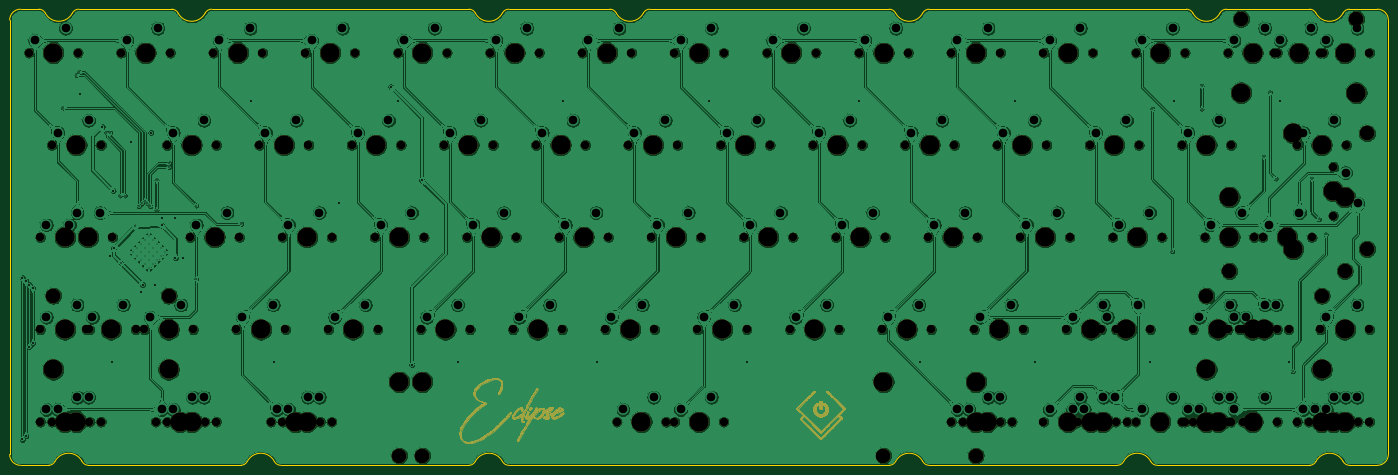
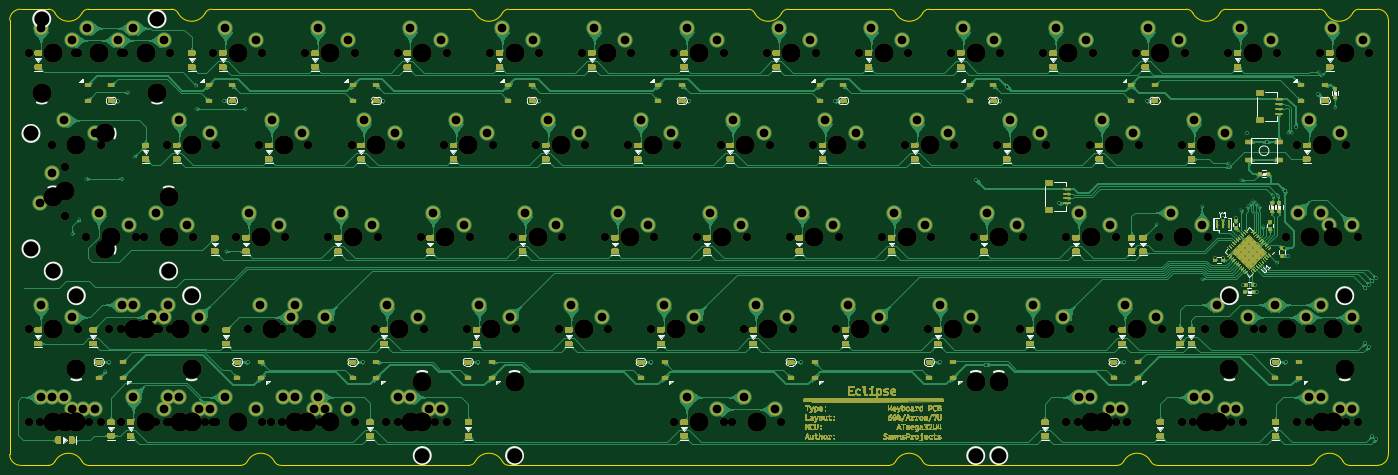
Circuit board: 11 layer files. Board 284.7 x 94.2 mm.
- bottom_copper: Eclipse60-B_Cu.gbr (3850983 bytes)
- bottom_mask: Eclipse60-B_Mask.gbr (333233 bytes)
- paste: Eclipse60-B_Paste.gbr (80833 bytes)
- bottom_silk: Eclipse60-B_SilkS.gbr (42234 bytes)
- outline: Eclipse60-Edge_Cuts.gbr (5028 bytes)
- top_copper: Eclipse60-F_Cu.gbr (2351532 bytes)
- top_mask: Eclipse60-F_Mask.gbr (89130 bytes)
- paste: Eclipse60-F_Paste.gbr (477 bytes)
- top_silk: Eclipse60-F_SilkS.gbr (478 bytes)
- drill: Eclipse60-NPTH.drl (4875 bytes)
- drill: Eclipse60-PTH.drl (4861 bytes)

=== bottom_copper: Eclipse60-B_Cu.gbr (3850983 bytes, source omitted) ===
=== bottom_mask: Eclipse60-B_Mask.gbr (333233 bytes, source omitted) ===
=== paste: Eclipse60-B_Paste.gbr (80833 bytes, source omitted) ===
=== bottom_silk: Eclipse60-B_SilkS.gbr (42234 bytes, source omitted) ===
=== outline: Eclipse60-Edge_Cuts.gbr ===
%TF.GenerationSoftware,KiCad,Pcbnew,(5.1.11)-1*%
%TF.CreationDate,2022-09-07T08:58:02+07:00*%
%TF.ProjectId,Eclipse60,45636c69-7073-4653-9630-2e6b69636164,rev?*%
%TF.SameCoordinates,Original*%
%TF.FileFunction,Profile,NP*%
%FSLAX46Y46*%
G04 Gerber Fmt 4.6, Leading zero omitted, Abs format (unit mm)*
G04 Created by KiCad (PCBNEW (5.1.11)-1) date 2022-09-07 08:58:02*
%MOMM*%
%LPD*%
G01*
G04 APERTURE LIST*
%TA.AperFunction,Profile*%
%ADD10C,0.200000*%
%TD*%
G04 APERTURE END LIST*
D10*
X78169426Y-122493545D02*
G75*
G02*
X83755566Y-122493544I2793070J-1456450D01*
G01*
X218972602Y-123299997D02*
G75*
G02*
X217642566Y-122493544I0J1500002D01*
G01*
X85085600Y-123299997D02*
G75*
G02*
X83755566Y-122493544I1J1500001D01*
G01*
X259144426Y-122493543D02*
G75*
G02*
X264730566Y-122493544I2793070J-1456451D01*
G01*
X125256425Y-122493543D02*
G75*
G02*
X123926391Y-123299995I-1330035J693548D01*
G01*
X125256426Y-122493543D02*
G75*
G02*
X130842566Y-122493544I2793070J-1456451D01*
G01*
X212056426Y-122493543D02*
G75*
G02*
X217642566Y-122493544I2793070J-1456451D01*
G01*
X257814391Y-123299995D02*
X218972601Y-123299996D01*
X259144425Y-122493543D02*
G75*
G02*
X257814391Y-123299995I-1330034J693548D01*
G01*
X76839391Y-123299995D02*
X45372601Y-123299996D01*
X37126391Y-123299995D02*
X31349996Y-123299996D01*
X29099996Y-31349996D02*
G75*
G02*
X31349996Y-29099996I2250000J0D01*
G01*
X78169424Y-122493544D02*
G75*
G02*
X76839391Y-123299995I-1330033J693548D01*
G01*
X45372600Y-123299997D02*
G75*
G02*
X44042566Y-122493544I1J1500001D01*
G01*
X210726391Y-123299995D02*
X132172601Y-123299996D01*
X123926391Y-123299995D02*
X85085601Y-123299996D01*
X31349996Y-29099996D02*
X35126890Y-29099996D01*
X29099996Y-121049996D02*
X29099997Y-31349996D01*
X31349996Y-123299996D02*
G75*
G02*
X29099996Y-121049996I0J2250000D01*
G01*
X38456425Y-122493545D02*
G75*
G02*
X37126391Y-123299995I-1330033J693549D01*
G01*
X132172601Y-123299998D02*
G75*
G02*
X130842566Y-122493544I1J1500002D01*
G01*
X212056424Y-122493544D02*
G75*
G02*
X210726391Y-123299995I-1330033J693548D01*
G01*
X38456426Y-122493545D02*
G75*
G02*
X44042566Y-122493544I2793070J-1456450D01*
G01*
X266060602Y-123299997D02*
G75*
G02*
X264730566Y-122493544I0J1500002D01*
G01*
X297527391Y-123299995D02*
X266060601Y-123299996D01*
X298857425Y-122493543D02*
G75*
G02*
X297527391Y-123299995I-1330034J693548D01*
G01*
X42043067Y-29906448D02*
G75*
G02*
X36456925Y-29906447I-2793071J1456451D01*
G01*
X62551889Y-29099996D02*
G75*
G02*
X63881924Y-29906447I1J-1500000D01*
G01*
X43373102Y-29099996D02*
X62551889Y-29099996D01*
X35126890Y-29099996D02*
G75*
G02*
X36456925Y-29906447I1J-1500000D01*
G01*
X42043068Y-29906448D02*
G75*
G02*
X43373102Y-29099996I1330034J-693548D01*
G01*
X297527065Y-29099996D02*
G75*
G02*
X298857100Y-29906447I1J-1500001D01*
G01*
X217643643Y-29906449D02*
G75*
G02*
X212057500Y-29906447I-2793071J1456452D01*
G01*
X130842644Y-29906448D02*
G75*
G02*
X132172678Y-29099996I1330034J-693548D01*
G01*
X132172678Y-29099996D02*
X153039389Y-29099996D01*
X311549996Y-123299995D02*
X305773601Y-123299996D01*
X313799996Y-31349996D02*
X313799996Y-121049996D01*
X217643643Y-29906448D02*
G75*
G02*
X218973677Y-29099996I1330034J-693548D01*
G01*
X130842643Y-29906449D02*
G75*
G02*
X125256500Y-29906447I-2793071J1456452D01*
G01*
X279018067Y-29906448D02*
G75*
G02*
X280348102Y-29099996I1330035J-693549D01*
G01*
X313799995Y-121049996D02*
G75*
G02*
X311549996Y-123299995I-2249999J0D01*
G01*
X311549995Y-29099997D02*
G75*
G02*
X313799996Y-31349996I1J-2250000D01*
G01*
X305773278Y-29099996D02*
X311549996Y-29099997D01*
X304443243Y-29906449D02*
G75*
G02*
X298857100Y-29906447I-2793071J1456452D01*
G01*
X272101890Y-29099997D02*
G75*
G02*
X273431924Y-29906447I1J-1499999D01*
G01*
X70798102Y-29099996D02*
X123926465Y-29099996D01*
X280348102Y-29099996D02*
X297527065Y-29099996D01*
X279018067Y-29906449D02*
G75*
G02*
X273431924Y-29906447I-2793071J1456452D01*
G01*
X218973677Y-29099996D02*
X272101889Y-29099996D01*
X210727466Y-29099997D02*
G75*
G02*
X212057500Y-29906447I1J-1499999D01*
G01*
X159955567Y-29906447D02*
G75*
G02*
X161285678Y-29099996I1330034J-693549D01*
G01*
X69468068Y-29906448D02*
G75*
G02*
X70798102Y-29099996I1330034J-693548D01*
G01*
X153039390Y-29099997D02*
G75*
G02*
X154369424Y-29906447I1J-1499999D01*
G01*
X69468067Y-29906449D02*
G75*
G02*
X63881924Y-29906447I-2793071J1456452D01*
G01*
X161285678Y-29099996D02*
X210727465Y-29099996D01*
X123926466Y-29099997D02*
G75*
G02*
X125256500Y-29906447I1J-1499999D01*
G01*
X304443244Y-29906448D02*
G75*
G02*
X305773278Y-29099996I1330034J-693548D01*
G01*
X159955568Y-29906448D02*
G75*
G02*
X154369424Y-29906447I-2793072J1456451D01*
G01*
X298857426Y-122493543D02*
G75*
G02*
X304443566Y-122493544I2793070J-1456451D01*
G01*
X305773601Y-123299998D02*
G75*
G02*
X304443566Y-122493544I1J1500002D01*
G01*
M02*

=== top_copper: Eclipse60-F_Cu.gbr (2351532 bytes, source omitted) ===
=== top_mask: Eclipse60-F_Mask.gbr (89130 bytes, source omitted) ===
=== paste: Eclipse60-F_Paste.gbr ===
%TF.GenerationSoftware,KiCad,Pcbnew,(5.1.11)-1*%
%TF.CreationDate,2022-09-07T08:58:02+07:00*%
%TF.ProjectId,Eclipse60,45636c69-7073-4653-9630-2e6b69636164,rev?*%
%TF.SameCoordinates,Original*%
%TF.FileFunction,Paste,Top*%
%TF.FilePolarity,Positive*%
%FSLAX46Y46*%
G04 Gerber Fmt 4.6, Leading zero omitted, Abs format (unit mm)*
G04 Created by KiCad (PCBNEW (5.1.11)-1) date 2022-09-07 08:58:02*
%MOMM*%
%LPD*%
G01*
G04 APERTURE LIST*
G04 APERTURE END LIST*
M02*

=== top_silk: Eclipse60-F_SilkS.gbr ===
%TF.GenerationSoftware,KiCad,Pcbnew,(5.1.11)-1*%
%TF.CreationDate,2022-09-07T08:58:02+07:00*%
%TF.ProjectId,Eclipse60,45636c69-7073-4653-9630-2e6b69636164,rev?*%
%TF.SameCoordinates,Original*%
%TF.FileFunction,Legend,Top*%
%TF.FilePolarity,Positive*%
%FSLAX46Y46*%
G04 Gerber Fmt 4.6, Leading zero omitted, Abs format (unit mm)*
G04 Created by KiCad (PCBNEW (5.1.11)-1) date 2022-09-07 08:58:02*
%MOMM*%
%LPD*%
G01*
G04 APERTURE LIST*
G04 APERTURE END LIST*
M02*

=== drill: Eclipse60-NPTH.drl ===
M48
; DRILL file {KiCad (5.1.11)-1} date 09/07/22 08:58:03
; FORMAT={-:-/ absolute / metric / decimal}
; #@! TF.CreationDate,2022-09-07T08:58:03+07:00
; #@! TF.GenerationSoftware,Kicad,Pcbnew,(5.1.11)-1
; #@! TF.FileFunction,NonPlated,1,2,NPTH
FMAT,2
METRIC
T1C1.750
T2C3.048
T3C3.988
%
G90
G05
T1
X33.02Y-38.1
X35.401Y-76.2
X35.401Y-95.25
X35.401Y-114.3
X37.782Y-57.15
X37.782Y-114.3
X40.164Y-76.2
X43.18Y-38.1
X44.926Y-95.25
X45.561Y-76.2
X45.561Y-95.25
X45.561Y-114.3
X47.942Y-57.15
X47.942Y-114.3
X50.324Y-76.2
X52.07Y-38.1
X55.086Y-95.25
X56.832Y-95.25
X59.214Y-114.3
X61.595Y-57.15
X61.595Y-114.3
X62.23Y-38.1
X66.358Y-76.2
X66.992Y-95.25
X69.374Y-114.3
X71.12Y-38.1
X71.755Y-57.15
X71.755Y-114.3
X75.882Y-95.25
X76.517Y-76.2
X80.645Y-57.15
X81.28Y-38.1
X83.026Y-114.3
X85.407Y-76.2
X85.407Y-114.3
X86.042Y-95.25
X90.17Y-38.1
X90.805Y-57.15
X93.186Y-114.3
X94.932Y-95.25
X95.567Y-76.2
X95.567Y-114.3
X99.695Y-57.15
X100.33Y-38.1
X104.457Y-76.2
X105.093Y-95.25
X109.22Y-38.1
X109.855Y-57.15
X113.983Y-95.25
X114.617Y-76.2
X118.745Y-57.15
X119.38Y-38.1
X123.507Y-76.2
X124.142Y-95.25
X128.27Y-38.1
X128.905Y-57.15
X133.032Y-95.25
X133.667Y-76.2
X137.795Y-57.15
X138.43Y-38.1
X142.558Y-76.2
X143.192Y-95.25
X147.32Y-38.1
X147.955Y-57.15
X152.082Y-95.25
X152.718Y-76.2
X154.464Y-114.3
X156.845Y-57.15
X157.48Y-38.1
X161.607Y-76.2
X162.243Y-95.25
X164.624Y-114.3
X166.37Y-38.1
X166.37Y-114.3
X167.005Y-57.15
X171.132Y-95.25
X171.767Y-76.2
X175.895Y-57.15
X176.53Y-38.1
X176.53Y-114.3
X180.657Y-76.2
X181.292Y-95.25
X185.42Y-38.1
X186.055Y-57.15
X190.183Y-95.25
X190.817Y-76.2
X194.945Y-57.15
X195.58Y-38.1
X199.707Y-76.2
X200.343Y-95.25
X204.47Y-38.1
X205.105Y-57.15
X209.232Y-95.25
X209.867Y-76.2
X213.995Y-57.15
X214.63Y-38.1
X218.757Y-76.2
X219.392Y-95.25
X223.52Y-38.1
X223.52Y-114.3
X224.155Y-57.15
X225.901Y-114.3
X228.282Y-95.25
X228.917Y-76.2
X233.045Y-57.15
X233.68Y-38.1
X233.68Y-114.3
X236.061Y-114.3
X237.807Y-76.2
X238.442Y-95.25
X242.57Y-38.1
X242.57Y-114.3
X243.205Y-57.15
X247.332Y-95.25
X247.332Y-114.3
X247.968Y-76.2
X249.714Y-114.3
X252.095Y-57.15
X252.73Y-38.1
X252.73Y-114.3
X254.476Y-95.25
X256.858Y-76.2
X257.493Y-95.25
X257.493Y-114.3
X259.874Y-114.3
X261.62Y-38.1
X261.62Y-114.3
X262.255Y-57.15
X264.636Y-95.25
X267.017Y-76.2
X271.145Y-57.15
X271.145Y-114.3
X271.78Y-38.1
X271.78Y-114.3
X273.526Y-95.25
X273.526Y-114.3
X275.907Y-76.2
X280.67Y-38.1
X280.67Y-95.25
X280.67Y-114.3
X281.305Y-57.15
X281.305Y-114.3
X283.051Y-95.25
X283.686Y-95.25
X283.686Y-114.3
X286.067Y-76.2
X287.814Y-76.2
X290.195Y-38.1
X290.83Y-38.1
X290.83Y-95.25
X290.83Y-114.3
X293.211Y-95.25
X294.957Y-57.15
X294.957Y-114.3
X297.339Y-114.3
X297.974Y-76.2
X299.72Y-38.1
X299.72Y-95.25
X299.72Y-114.3
X300.355Y-38.1
X302.419Y-61.595
X302.419Y-71.755
X305.118Y-57.15
X305.118Y-114.3
X307.499Y-114.3
X309.88Y-38.1
X309.88Y-95.25
X309.88Y-114.3
T2
X38.1Y-88.265
X61.912Y-88.265
X109.544Y-121.285
X114.3Y-121.285
X209.544Y-121.285
X228.6Y-121.285
X276.225Y-88.265
X280.988Y-83.185
X283.369Y-31.115
X300.037Y-88.265
X304.8Y-83.185
X307.181Y-31.115
X309.404Y-54.737
X309.404Y-78.613
T3
X38.1Y-38.1
X38.1Y-103.505
X40.481Y-76.2
X40.481Y-95.25
X40.481Y-114.3
X42.862Y-57.15
X42.862Y-114.3
X45.244Y-76.2
X50.006Y-95.25
X57.15Y-38.1
X61.912Y-95.25
X61.912Y-103.505
X64.294Y-114.3
X66.675Y-57.15
X66.675Y-114.3
X71.438Y-76.2
X76.2Y-38.1
X80.962Y-95.25
X85.725Y-57.15
X88.106Y-114.3
X90.487Y-76.2
X90.487Y-114.3
X95.25Y-38.1
X100.012Y-95.25
X104.775Y-57.15
X109.537Y-76.2
X109.544Y-106.045
X114.3Y-38.1
X114.3Y-106.045
X119.062Y-95.25
X123.825Y-57.15
X128.588Y-76.2
X133.35Y-38.1
X138.112Y-95.25
X142.875Y-57.15
X147.637Y-76.2
X152.4Y-38.1
X157.162Y-95.25
X159.544Y-114.3
X161.925Y-57.15
X166.688Y-76.2
X171.45Y-38.1
X171.45Y-114.3
X176.213Y-95.25
X180.975Y-57.15
X185.737Y-76.2
X190.5Y-38.1
X195.262Y-95.25
X200.025Y-57.15
X204.787Y-76.2
X209.544Y-106.045
X209.55Y-38.1
X214.312Y-95.25
X219.075Y-57.15
X223.837Y-76.2
X228.6Y-38.1
X228.6Y-106.045
X228.6Y-114.3
X230.981Y-114.3
X233.362Y-95.25
X238.125Y-57.15
X242.887Y-76.2
X247.65Y-38.1
X247.65Y-114.3
X252.412Y-95.25
X252.412Y-114.3
X254.794Y-114.3
X257.175Y-57.15
X259.556Y-95.25
X261.938Y-76.2
X266.7Y-38.1
X266.7Y-114.3
X276.225Y-57.15
X276.225Y-103.505
X276.225Y-114.3
X278.606Y-95.25
X278.606Y-114.3
X280.988Y-67.945
X280.988Y-76.2
X283.369Y-46.355
X285.75Y-38.1
X285.75Y-95.25
X285.75Y-114.3
X288.131Y-95.25
X292.894Y-76.2
X294.164Y-54.737
X294.164Y-78.613
X295.275Y-38.1
X300.037Y-57.15
X300.037Y-103.505
X300.037Y-114.3
X302.419Y-66.675
X302.419Y-114.3
X304.8Y-38.1
X304.8Y-67.945
X304.8Y-95.25
X304.8Y-114.3
X307.181Y-46.355
T0
M30

=== drill: Eclipse60-PTH.drl ===
M48
; DRILL file {KiCad (5.1.11)-1} date 09/07/22 08:58:03
; FORMAT={-:-/ absolute / metric / decimal}
; #@! TF.CreationDate,2022-09-07T08:58:03+07:00
; #@! TF.GenerationSoftware,Kicad,Pcbnew,(5.1.11)-1
; #@! TF.FileFunction,Plated,1,2,PTH
FMAT,2
METRIC
T1C0.200
T2C0.300
T3C0.400
T4C1.800
%
G90
G05
T1
X54.512Y-79.231
X55.334Y-78.409
X55.334Y-80.053
X56.156Y-77.587
X56.156Y-79.231
X56.156Y-80.875
X56.978Y-76.765
X56.978Y-78.409
X56.978Y-80.053
X56.978Y-81.697
X57.8Y-75.943
X57.8Y-77.587
X57.8Y-79.231
X57.8Y-80.875
X57.8Y-82.519
X58.622Y-76.765
X58.622Y-78.409
X58.622Y-80.053
X58.622Y-81.697
X59.444Y-77.587
X59.444Y-79.231
X59.444Y-80.875
X60.266Y-78.409
X60.266Y-80.053
X61.088Y-79.231
T2
X40.125Y-49.45
X42.883Y-42.684
X43.453Y-42.084
X49.019Y-54.584
X49.869Y-54.584
X51.869Y-67.584
X52.05Y-81.481
X52.919Y-67.584
X55.05Y-73.981
X55.75Y-69.831
X56.35Y-69.231
X56.95Y-68.631
X57.55Y-69.231
X58.15Y-69.831
X59.425Y-64.4
X59.425Y-70.52
X62.009Y-61.734
X62.047Y-60.923
X67.627Y-69.654
X67.627Y-84.781
X76.903Y-73.431
X265.05Y-49.65
X269.175Y-79.1
X275.225Y-44.9
X275.225Y-49.65
X288.031Y-59.531
X289.344Y-46.284
X290.544Y-64.084
X294.044Y-103.884
X297.944Y-64.084
X299.444Y-72.484
X300.844Y-75.584
T3
X31.722Y-84.563
X31.722Y-117.963
X32.43Y-85.27
X32.43Y-117.199
X33.137Y-85.977
X33.137Y-98.791
X33.844Y-86.684
X33.844Y-98.084
X43.625Y-46.584
X48.244Y-53.384
X49.75Y-79.981
X50.303Y-101.984
X50.444Y-66.584
X50.55Y-78.481
X54.237Y-56.491
X56.3Y-87.481
X56.55Y-85.981
X58.244Y-54.584
X59.05Y-85.981
X60.55Y-72.231
X60.55Y-73.762
X63.3Y-72.231
X63.3Y-80.481
X64.8Y-80.481
X79.013Y-48.034
X83.641Y-101.984
X97.055Y-69.196
X107.784Y-45.112
X109.209Y-48.034
X112.15Y-102.484
X114.159Y-64.425
X121.741Y-101.984
X143.306Y-48.034
X150.316Y-101.984
X173.503Y-48.034
X181.272Y-101.984
X204.459Y-48.034
X216.991Y-101.984
X236.606Y-48.034
X240.803Y-101.984
X264.616Y-101.984
X269.503Y-47.969
X291.375Y-48.034
X293.191Y-101.984
T4
X34.29Y-35.56
X36.671Y-73.66
X36.671Y-92.71
X36.671Y-111.76
X39.052Y-54.61
X39.052Y-111.76
X40.64Y-33.02
X41.434Y-73.66
X43.021Y-71.12
X43.021Y-90.17
X43.021Y-109.22
X45.402Y-52.07
X45.402Y-109.22
X46.196Y-92.71
X47.784Y-71.12
X52.546Y-90.17
X53.34Y-35.56
X58.102Y-92.71
X59.69Y-33.02
X60.484Y-111.76
X62.865Y-54.61
X62.865Y-111.76
X64.453Y-90.17
X66.834Y-109.22
X67.627Y-73.66
X69.215Y-52.07
X69.215Y-109.22
X72.39Y-35.56
X73.977Y-71.12
X77.153Y-92.71
X78.74Y-33.02
X81.915Y-54.61
X83.502Y-90.17
X84.296Y-111.76
X86.677Y-73.66
X86.677Y-111.76
X88.265Y-52.07
X90.646Y-109.22
X91.44Y-35.56
X93.027Y-71.12
X93.027Y-109.22
X96.203Y-92.71
X97.79Y-33.02
X100.965Y-54.61
X102.552Y-90.17
X105.727Y-73.66
X107.315Y-52.07
X110.49Y-35.56
X112.078Y-71.12
X115.252Y-92.71
X116.84Y-33.02
X120.015Y-54.61
X121.602Y-90.17
X124.777Y-73.66
X126.365Y-52.07
X129.54Y-35.56
X131.127Y-71.12
X134.302Y-92.71
X135.89Y-33.02
X139.065Y-54.61
X140.653Y-90.17
X143.827Y-73.66
X145.415Y-52.07
X148.59Y-35.56
X150.177Y-71.12
X153.352Y-92.71
X154.94Y-33.02
X155.734Y-111.76
X158.115Y-54.61
X159.702Y-90.17
X162.084Y-109.22
X162.877Y-73.66
X164.465Y-52.07
X167.64Y-35.56
X167.64Y-111.76
X169.227Y-71.12
X172.403Y-92.71
X173.99Y-33.02
X173.99Y-109.22
X177.165Y-54.61
X178.752Y-90.17
X181.927Y-73.66
X183.515Y-52.07
X186.69Y-35.56
X188.278Y-71.12
X191.452Y-92.71
X193.04Y-33.02
X196.215Y-54.61
X197.802Y-90.17
X200.977Y-73.66
X202.565Y-52.07
X205.74Y-35.56
X207.327Y-71.12
X210.502Y-92.71
X212.09Y-33.02
X215.265Y-54.61
X216.852Y-90.17
X220.028Y-73.66
X221.615Y-52.07
X224.79Y-35.56
X224.79Y-111.76
X226.377Y-71.12
X227.171Y-111.76
X229.552Y-92.71
X231.14Y-33.02
X231.14Y-109.22
X233.521Y-109.22
X234.315Y-54.61
X235.903Y-90.17
X239.077Y-73.66
X240.665Y-52.07
X243.84Y-35.56
X243.84Y-111.76
X245.427Y-71.12
X248.602Y-92.71
X248.602Y-111.76
X250.19Y-33.02
X250.19Y-109.22
X250.984Y-111.76
X253.365Y-54.61
X254.952Y-90.17
X254.952Y-109.22
X255.746Y-92.71
X257.334Y-109.22
X258.127Y-73.66
X259.715Y-52.07
X262.096Y-90.17
X262.89Y-35.56
X262.89Y-111.76
X264.477Y-71.12
X269.24Y-33.02
X269.24Y-109.22
X272.415Y-54.61
X272.415Y-111.76
X274.796Y-92.71
X274.796Y-111.76
X277.178Y-73.66
X278.765Y-52.07
X278.765Y-109.22
X281.146Y-90.17
X281.146Y-109.22
X281.94Y-35.56
X281.94Y-92.71
X281.94Y-111.76
X283.527Y-71.12
X284.321Y-92.71
X288.29Y-33.02
X288.29Y-90.17
X288.29Y-109.22
X289.084Y-73.66
X290.671Y-90.17
X291.465Y-35.56
X295.434Y-71.12
X296.227Y-54.61
X296.227Y-111.76
X297.815Y-33.02
X298.609Y-111.76
X300.99Y-35.56
X300.99Y-92.71
X300.99Y-111.76
X302.577Y-52.07
X302.577Y-109.22
X304.959Y-62.865
X304.959Y-109.22
X307.34Y-33.02
X307.34Y-90.17
X307.34Y-109.22
X307.499Y-69.215
T0
M30

